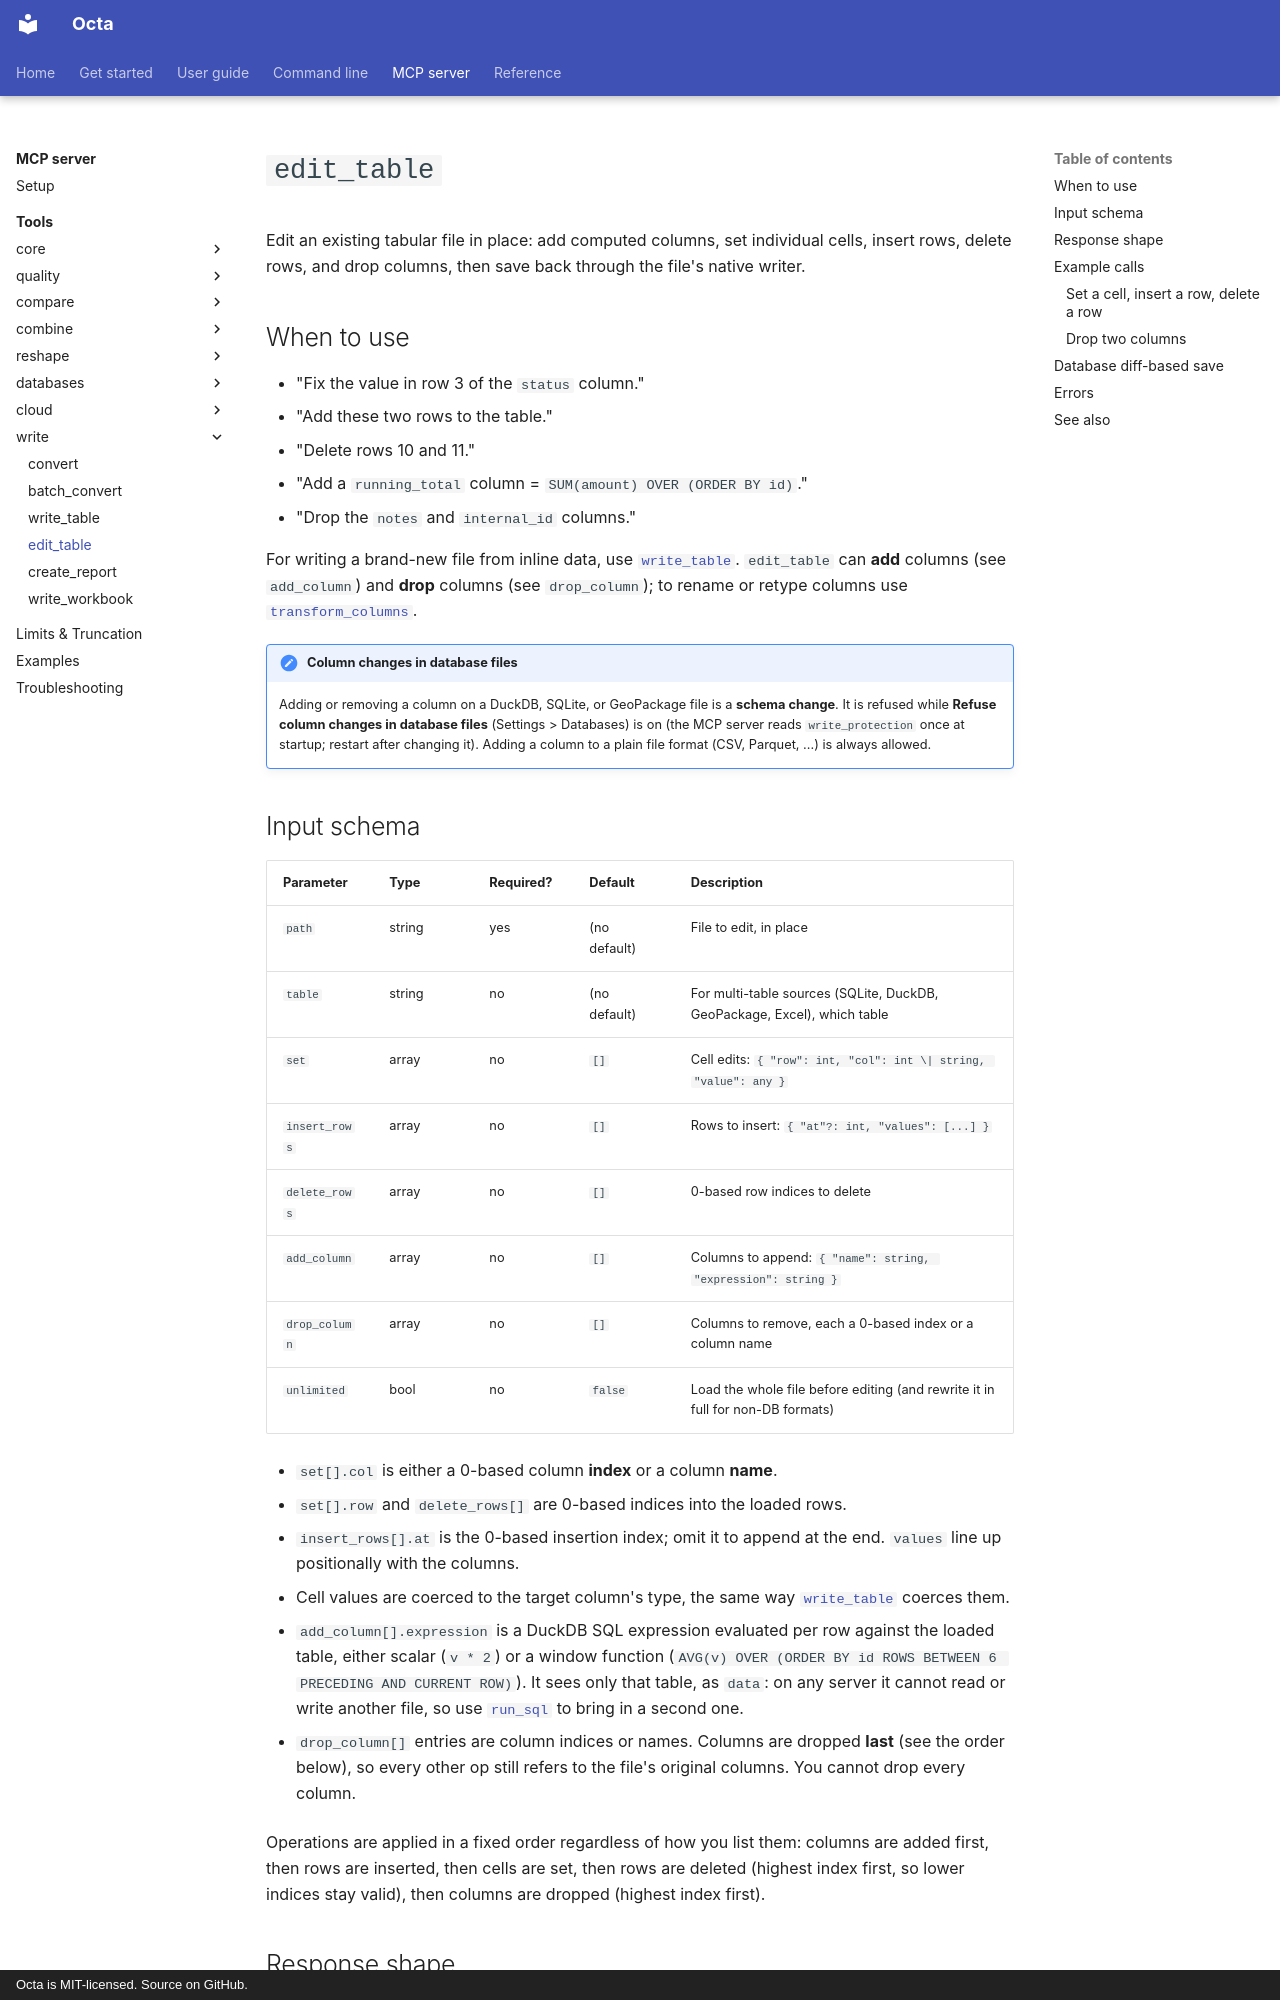

repository: thorstenfoltz/octa · page: mcp/tools/edit_table/index.html · generator: mkdocs · copyright: Octa is MIT-licensed. Source on GitHub.

# `edit_table`

Edit an existing tabular file in place: add computed columns, set individual
cells, insert rows, delete rows, and drop columns, then save back through the
file's native writer.

## When to use

- "Fix the value in row 3 of the `status` column."
- "Add these two rows to the table."
- "Delete rows 10 and 11."
- "Add a `running_total` column = `SUM(amount) OVER (ORDER BY id)`."
- "Drop the `notes` and `internal_id` columns."

For writing a brand-new file from inline data, use
[`write_table`](write_table.md). `edit_table` can **add** columns (see
`add_column`) and **drop** columns (see `drop_column`); to rename or retype
columns use [`transform_columns`](transform_columns.md).

!!! note "Column changes in database files"
    Adding or removing a column on a DuckDB, SQLite, or GeoPackage file is a
    **schema change**. It is refused while **Refuse column changes in database files**
    (Settings > Databases) is on (the MCP server reads `write_protection`
    once at startup; restart after changing it). Adding a column to a plain file format (CSV, Parquet, ...) is always
    allowed.
